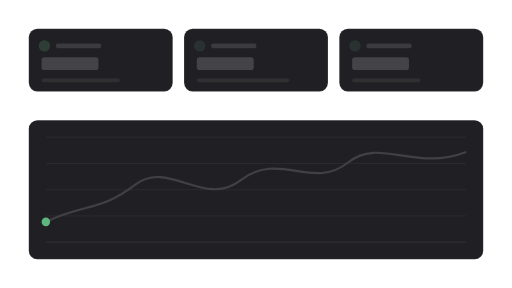
t = 0.00 s
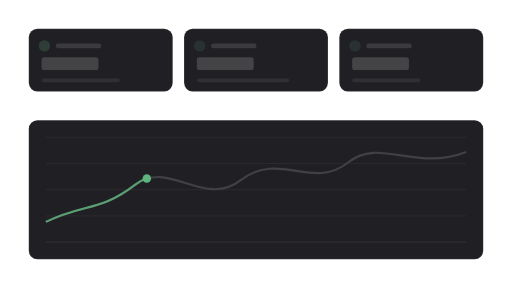
t = 1.99 s
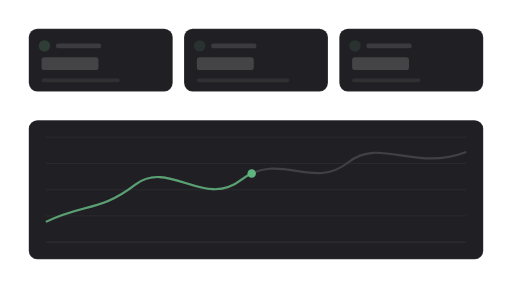
t = 3.10 s
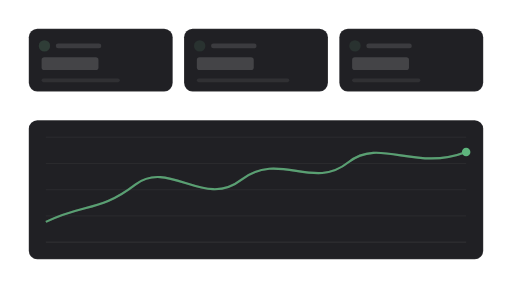
t = 5.31 s
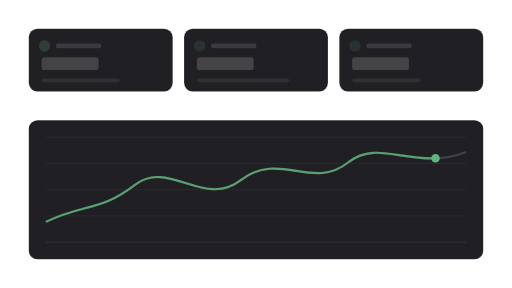
t = 6.63 s
t = 8.40 s: frame unchanged from t = 0.00 s, image omitted

The animated SVG that drew these frames (rendered in a browser with its animation timeline set to each time). Animation: 3 SMIL elements (animate=1,animateMotion=1,set=1); one cycle of 8.40 s, repeats indefinitely.

<?xml version="1.0" encoding="UTF-8"?>
<svg xmlns="http://www.w3.org/2000/svg" width="720" height="405" viewBox="0 0 1778 1000" role="img" aria-labelledby="title description">
  <title id="title">skeleton-motion-site-set.progress-signal — chart-sweep</title>
  <desc id="description">Minimal dashboard product illustration generated from /Users/victor.toupar/Documents/dev/skeleton-motion.</desc>
  <style>
    :root {
      --accent: color-mix(in oklab, #14a05a 78%, white);
      --accent-1: color-mix(in oklab, #14a05a 78%, white);
      --accent-2: color-mix(in oklab, #14a05a 78%, white);
      --accent-3: color-mix(in oklab, #14a05a 78%, white);
      --accent-4: color-mix(in oklab, #14a05a 78%, white);
      --accent-soft: color-mix(in oklab, color-mix(in oklab, #14a05a 78%, white) 12%, #202024);
      --background: #111113;
      --border: rgb(255 255 255 / 10%);
      --border-strong: color-mix(in oklab, #fafafa 18%, #202024);
      --cursor-outline: #111113;
      --ink: #fafafa;
      --muted: #27272a;
      --canvas: #111113;
      --radius: 12px;
      --surface: #202024;
      --tag-1: color-mix(in oklab, color-mix(in oklab, #14a05a 78%, white) 22%, #202024);
      --tag-2: color-mix(in oklab, color-mix(in oklab, #14a05a 78%, white) 14%, #202024);
      --tag-3: color-mix(in oklab, color-mix(in oklab, #14a05a 78%, white) 14%, #202024);
      --tag-4: color-mix(in oklab, color-mix(in oklab, #14a05a 78%, white) 14%, #202024);
      --line-hair: 2.4691; --line-base: 4.9383; --line-strong: 5.5556; --line-heavy: 7.4074; --cursor-scale: 2.1728;
    }
    @media (min-width: 0px) { :root { --line-hair: 8.3344; --line-base: 13.8906; --line-strong: 15.5575; --line-heavy: 19.4469; --cursor-scale: 6.223; } }
    @media (min-width: 192px) { :root { --line-hair: 6.9453; --line-base: 11.5755; --line-strong: 12.9646; --line-heavy: 16.2057; --cursor-scale: 5.1858; } }
    @media (min-width: 230px) { :root { --line-hair: 5.7978; --line-base: 9.663; --line-strong: 10.8226; --line-heavy: 13.5283; --cursor-scale: 4.329; } }
    @media (min-width: 276px) { :root { --line-hair: 4.8315; --line-base: 8.0525; --line-strong: 9.0188; --line-heavy: 11.2736; --cursor-scale: 3.6075; } }
    @media (min-width: 332px) { :root { --line-hair: 4.0166; --line-base: 6.6943; --line-strong: 7.4976; --line-heavy: 9.372; --cursor-scale: 2.999; } }
    @media (min-width: 398px) { :root { --line-hair: 3.3505; --line-base: 5.5842; --line-strong: 6.2543; --line-heavy: 7.8178; --cursor-scale: 2.5017; } }
    @media (min-width: 478px) { :root { --line-hair: 2.7897; --line-base: 4.9383; --line-strong: 5.5556; --line-heavy: 7.4074; --cursor-scale: 2.1728; } }
    @media (min-width: 573px) { :root { --line-hair: 2.4691; --line-base: 4.9383; --line-strong: 5.5556; --line-heavy: 7.4074; --cursor-scale: 2.1728; } }
    @media (min-width: 688px) { :root { --line-hair: 2.4691; --line-base: 4.9383; --line-strong: 5.5556; --line-heavy: 7.4074; --cursor-scale: 2.1728; } }
    @media (min-width: 826px) { :root { --line-hair: 2.4691; --line-base: 4.9339; --line-strong: 5.3824; --line-heavy: 7.1766; --cursor-scale: 2.153; } }
    @media (min-width: 991px) { :root { --line-hair: 2.2431; --line-base: 4.1123; --line-strong: 4.4861; --line-heavy: 5.9815; --cursor-scale: 1.7944; } }
    @media (min-width: 1189px) { :root { --line-hair: 1.869; --line-base: 3.4264; --line-strong: 3.7379; --line-heavy: 4.9839; --cursor-scale: 1.4952; } }
    @media (min-width: 1427px) { :root { --line-hair: 1.5578; --line-base: 2.856; --line-strong: 3.1157; --line-heavy: 4.1542; --cursor-scale: 1.2463; } }
    @media (min-width: 1712px) { :root { --line-hair: 1.2984; --line-base: 2.3805; --line-strong: 2.5969; --line-heavy: 3.4625; --cursor-scale: 1.0388; } }
    @media (min-width: 2054px) { :root { --line-hair: 1.0819; --line-base: 1.9836; --line-strong: 2.1639; --line-heavy: 2.8852; --cursor-scale: 0.8656; } }
    @media (min-width: 2465px) { :root { --line-hair: 0.9016; --line-base: 1.653; --line-strong: 1.8032; --line-heavy: 2.4043; --cursor-scale: 0.7213; } }
    @media (min-width: 2958px) { :root { --line-hair: 0.7513; --line-base: 1.3773; --line-strong: 1.5025; --line-heavy: 2.0034; --cursor-scale: 0.601; } }
    @media (min-width: 3550px) { :root { --line-hair: 0.6261; --line-base: 1.1478; --line-strong: 1.2521; --line-heavy: 1.6695; --cursor-scale: 0.5008; } }
    .ln-hair { stroke-width: var(--line-hair); } .ln-base { stroke-width: var(--line-base); } .ln-strong { stroke-width: var(--line-strong); } .ln-heavy { stroke-width: var(--line-heavy); }
    .ln-mark { stroke-width: 7; }
    .ln-cursor { stroke-width: 2.2; }
    .ln-cursor-ripple { stroke-width: 2; }
    .cursor-glyph { transform: scale(var(--cursor-scale)); }
    @media (max-width: 399.98px) { .lod-fine, .lod-texture { display: none; } }
    @media (prefers-reduced-motion: reduce) { svg { visibility: visible; } }
  </style>
  <defs><pattern id="dots" width="24" height="24" patternUnits="userSpaceOnUse"><circle cx="1.5" cy="1.5" r="1.25" fill="var(--border)" /></pattern><radialGradient id="glow" cx="50%" cy="38%" r="65%">
    <stop offset="0%" stop-color="var(--accent)" stop-opacity=".16" />
    <stop offset="45%" stop-color="var(--accent)" stop-opacity=".07" />
    <stop offset="100%" stop-color="var(--accent)" stop-opacity="0" />
  </radialGradient><filter id="cursor-shadow" x="-60%" y="-60%" width="220%" height="220%"><feDropShadow dx="0" dy="2" stdDeviation="2" flood-color="#000" flood-opacity=".28" /></filter></defs>

    <metadata id="skeleton-layout">{"format":"16:9","regions":{"chart":{"height":482.71604938271605,"width":1578,"x":100,"y":417.28395061728395},"tiles":{"height":217.28395061728395,"width":1578,"x":100,"y":100}}}</metadata>
    <rect width="1778" height="1000" fill="url(#dots)" opacity=".62" class="lod-texture" />
    <g>
    <rect x="100" y="100" width="499.66" height="217.28" rx="29.63" data-fill="tiles" class="ln-hair" fill="var(--surface)" stroke="var(--border)" />
    <circle cx="154.32" cy="159.26" r="19.75" fill="var(--tag-1)" />
    <rect x="193.83" y="150.62" width="158.02" height="17.28" rx="8.64" fill="var(--ink)" opacity=".12" />
    <rect x="144.44" y="198.77" width="197.53" height="44.44" rx="9.88" fill="var(--ink)" opacity=".16" />
    <rect class="lod-fine" x="144.44" y="272.84" width="271.6" height="12.35" rx="6.17" fill="var(--ink)" opacity=".07" />
  </g><g>
    <rect x="639.17" y="100" width="499.66" height="217.28" rx="29.63" data-fill="tiles" class="ln-hair" fill="var(--surface)" stroke="var(--border)" />
    <circle cx="693.49" cy="159.26" r="19.75" fill="var(--tag-2)" />
    <rect x="733" y="150.62" width="158.02" height="17.28" rx="8.64" fill="var(--ink)" opacity=".12" />
    <rect x="683.61" y="198.77" width="197.53" height="44.44" rx="9.88" fill="var(--ink)" opacity=".16" />
    <rect class="lod-fine" x="683.61" y="272.84" width="320.99" height="12.35" rx="6.17" fill="var(--ink)" opacity=".07" />
  </g><g>
    <rect x="1178.34" y="100" width="499.66" height="217.28" rx="29.63" data-fill="tiles" class="ln-hair" fill="var(--surface)" stroke="var(--border)" />
    <circle cx="1232.66" cy="159.26" r="19.75" fill="var(--tag-3)" />
    <rect x="1272.16" y="150.62" width="158.02" height="17.28" rx="8.64" fill="var(--ink)" opacity=".12" />
    <rect x="1222.78" y="198.77" width="197.53" height="44.44" rx="9.88" fill="var(--ink)" opacity=".16" />
    <rect class="lod-fine" x="1222.78" y="272.84" width="237.04" height="12.35" rx="6.17" fill="var(--ink)" opacity=".07" />
  </g>
    <rect x="100" y="417.28" width="1578" height="482.72" rx="29.63" data-fill="chart" class="ln-hair" fill="var(--surface)" stroke="var(--border)" />
    <line x1="159.26" y1="476.54" x2="1618.74" y2="476.54" class="ln-hair lod-fine" stroke="var(--border)" stroke-opacity=".6" /><line x1="159.26" y1="567.59" x2="1618.74" y2="567.59" class="ln-hair lod-fine" stroke="var(--border)" stroke-opacity=".6" /><line x1="159.26" y1="658.64" x2="1618.74" y2="658.64" class="ln-hair lod-fine" stroke="var(--border)" stroke-opacity=".6" /><line x1="159.26" y1="749.69" x2="1618.74" y2="749.69" class="ln-hair lod-fine" stroke="var(--border)" stroke-opacity=".6" />
    <line x1="159.26" y1="840.74" x2="1618.74" y2="840.74" class="ln-hair" stroke="var(--border)" />
    <path d="M159.26 770.41 C298.49 703.95 344.03 737.18 471.15 640.07 C586.16 553.22 710.36 724.39 837.48 624.74 C970.73 522.53 1085.88 663.08 1209.94 563.43 C1318.96 476.54 1440.1 596.63 1618.74 527.64" fill="none" class="ln-heavy" stroke="var(--border-strong)" />
    <path d="M159.26 770.41 C298.49 703.95 344.03 737.18 471.15 640.07 C586.16 553.22 710.36 724.39 837.48 624.74 C970.73 522.53 1085.88 663.08 1209.94 563.43 C1318.96 476.54 1440.1 596.63 1618.74 527.64" stroke-dasharray="1536.95 3073.9" stroke-dashoffset="1536.95" fill="none" class="ln-heavy" stroke="var(--accent)" opacity=".82">
      <animate attributeName="stroke-dashoffset" values="1536.95;1536.95;0;0;1536.95;1536.95" keyTimes="0;.105;.632;.754;.895;1" calcMode="spline" keySplines="0 0 1 1;0 0 1 1;0 0 1 1;.65 0 .35 1;0 0 1 1" dur="8.4s" repeatCount="indefinite" />
    </path>
    <circle r="14.81" fill="var(--accent)" opacity="0">
      <set attributeName="opacity" to="1" />
      <animateMotion path="M159.26 770.41 C298.49 703.95 344.03 737.18 471.15 640.07 C586.16 553.22 710.36 724.39 837.48 624.74 C970.73 522.53 1085.88 663.08 1209.94 563.43 C1318.96 476.54 1440.1 596.63 1618.74 527.64" keyPoints="0;0;1;1;0;0" keyTimes="0;.105;.632;.754;.895;1" calcMode="spline" keySplines="0 0 1 1;0 0 1 1;0 0 1 1;.65 0 .35 1;0 0 1 1" dur="8.4s" repeatCount="indefinite" />
    </circle>
</svg>
